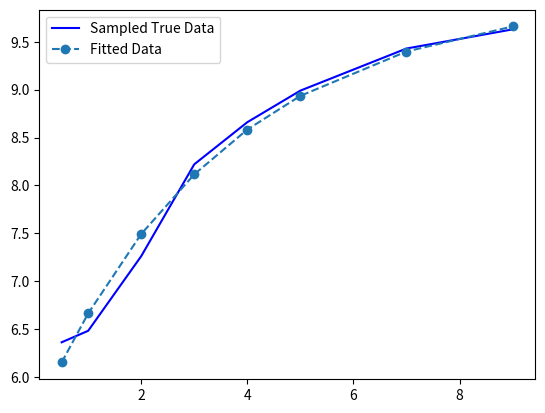

Generate this figure with matplotlib:
import numpy as np 
import matplotlib.pyplot as plt 
from scipy.optimize import leastsq
# 常数
V = 10

def Fun(params, input):
    V_0, tau = params
    t = input
    return (V - (V - V_0) * np.exp(- t / tau))

def error(params, input, true_val):
    # 这里只写偏差函数，具体平方是在leastsq中计算的
    # 仍然是符合最小二乘法要求
    pred_val = Fun(params, input)
    return pred_val-true_val

def main():
    # 样本数据
    t = np.array([0.5, 1, 2, 3, 4, 5, 7, 9])
    v = np.array([6.36, 6.48, 7.26, 8.22, 8.66, 8.99, 9.43, 9.63])
    # 给定初始的一组参数
    params0 = np.array([3, 1])
    s = Fun(params0, t)
    # 拟合，返回params
    # 传入leastsq参数为：1.残差函数，2.所需确定的函数参数对应的初始值，3.真实的输入数据
    params_fit = leastsq(error, params0, args=(t, v))
    # 拟合后的参数数组
    params_fit = params_fit[0]
    V_0, tau = params_fit
    print("V_0: {}, Tau: {}".format(V_0, tau))
    v_pred = Fun(params_fit, t)
    plt.plot(t, v, 'b', label='Sampled True Data')
    plt.plot(t, v_pred, 'o--', label='Fitted Data')
    plt.legend()
    plt.show()

if __name__ == '__main__':
    main()